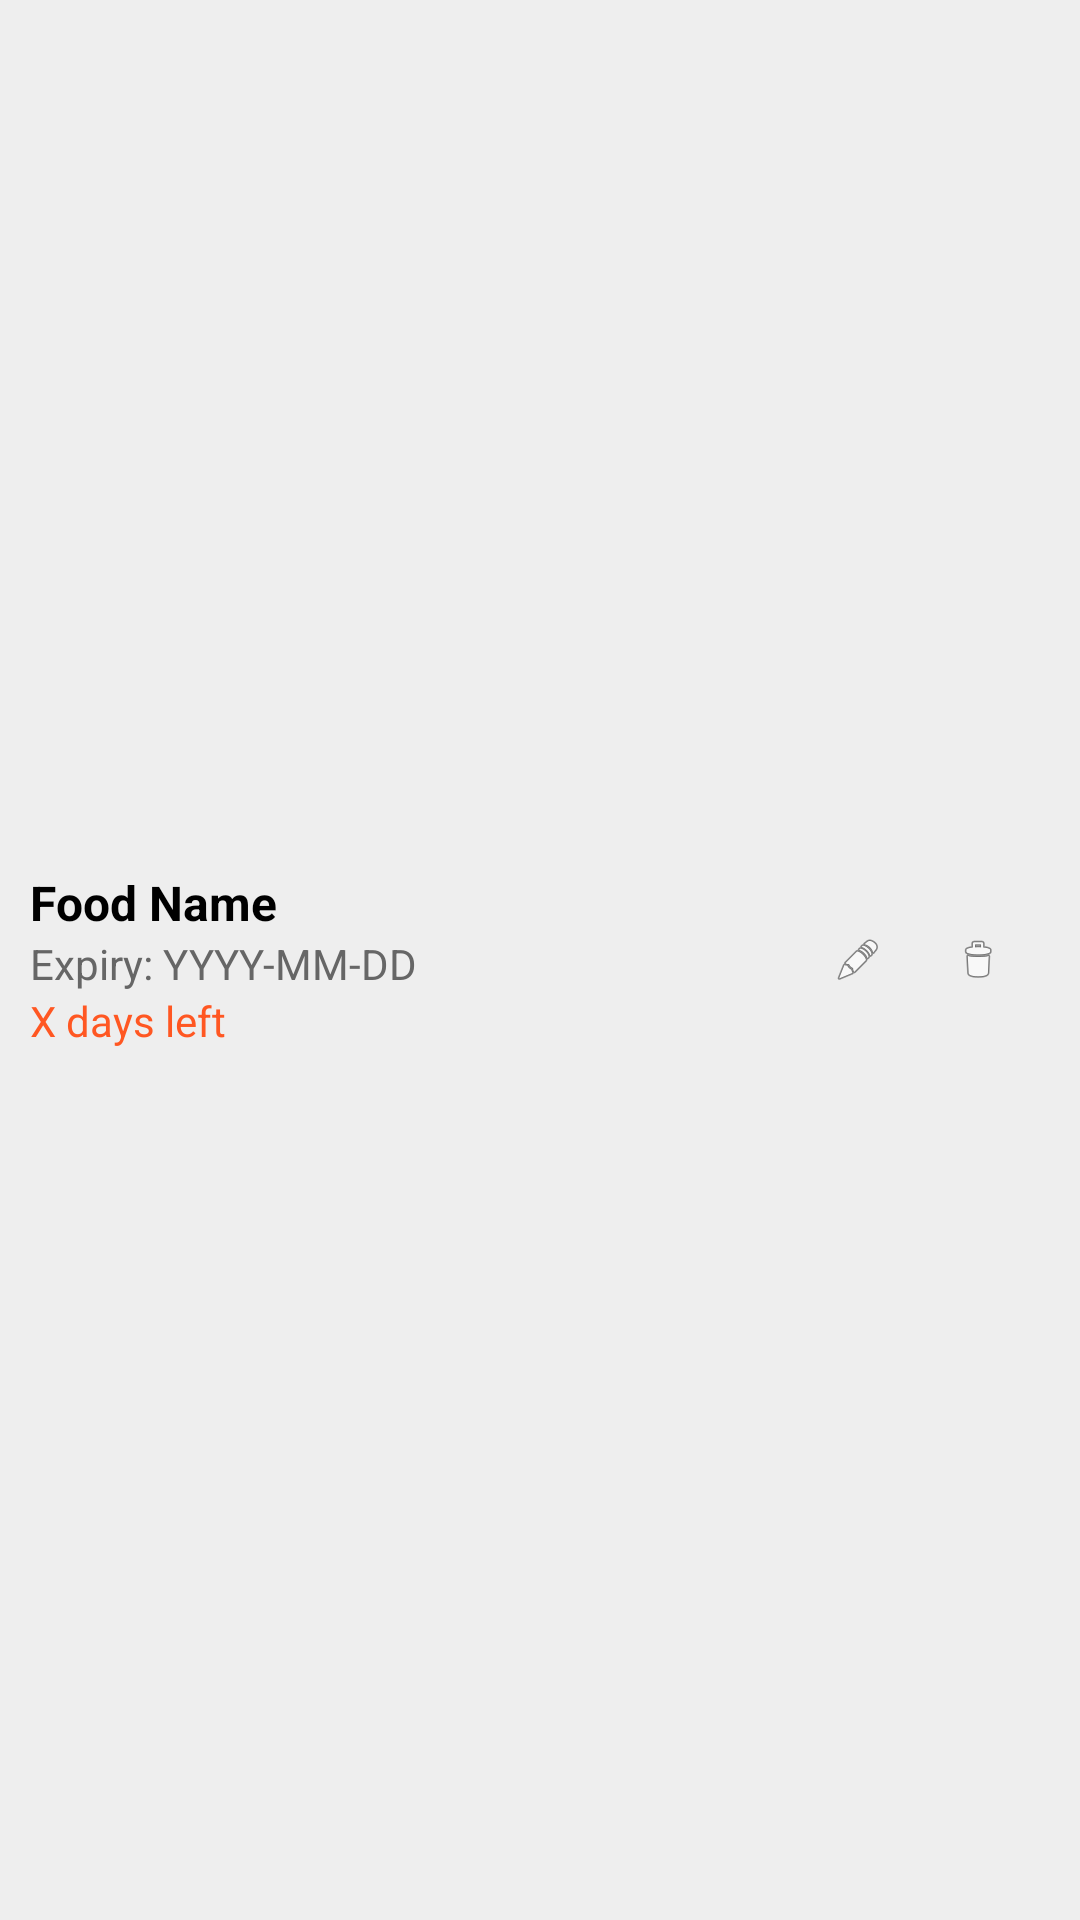

Here is an Android app screen rendered from its layout file. Give the layout XML and the strings, colors and styles it references.
<!-- AndroidManifest.xml: application theme Theme.Foodtracker -->
<!-- res/layout/food_item.xml -->
<?xml version="1.0" encoding="utf-8"?>

<LinearLayout xmlns:android="http://schemas.android.com/apk/res/android"
    android:padding="10dp"
    android:orientation="horizontal"
    android:layout_width="match_parent"
    android:layout_height="wrap_content"
    android:background="#EEEEEE"
    android:gravity="center_vertical"
    android:layout_marginBottom="8dp">

    
    <LinearLayout
        android:layout_width="0dp"
        android:layout_height="wrap_content"
        android:layout_weight="1"
        android:orientation="vertical">

        <TextView
            android:id="@+id/foodName"
            android:layout_width="wrap_content"
            android:layout_height="wrap_content"
            android:text="Food Name"
            android:textStyle="bold"
            android:textSize="16sp"
            android:textColor="#000000"/>

        <TextView
            android:id="@+id/foodExpiry"
            android:layout_width="wrap_content"
            android:layout_height="wrap_content"
            android:text="Expiry: YYYY-MM-DD"
            android:textColor="#666666"/>

        <TextView
            android:id="@+id/foodDays"
            android:layout_width="wrap_content"
            android:layout_height="wrap_content"
            android:text="X days left"
            android:textColor="#FF5722"/>
    </LinearLayout>

    
    <ImageView
        android:id="@+id/editIcon"
        android:layout_width="32dp"
        android:layout_height="32dp"
        android:src="@android:drawable/ic_menu_edit"
        android:contentDescription="Edit"
        android:padding="8dp"
        android:layout_marginEnd="8dp"
        android:clickable="true"
        android:focusable="true"/>

    
    <ImageView
        android:id="@+id/deleteIcon"
        android:layout_width="32dp"
        android:layout_height="32dp"
        android:src="@android:drawable/ic_menu_delete"
        android:contentDescription="Delete"
        android:padding="8dp"
        android:layout_marginEnd="8dp"
        android:clickable="true"
        android:focusable="true"/>
</LinearLayout>
<!-- resources referenced by this layout -->
<resources>
  <style name="Theme.Foodtracker" parent="Base.Theme.Foodtracker" />
  <style name="Base.Theme.Foodtracker" parent="Theme.Material3.DayNight.NoActionBar">
          
          
      </style>
</resources>
